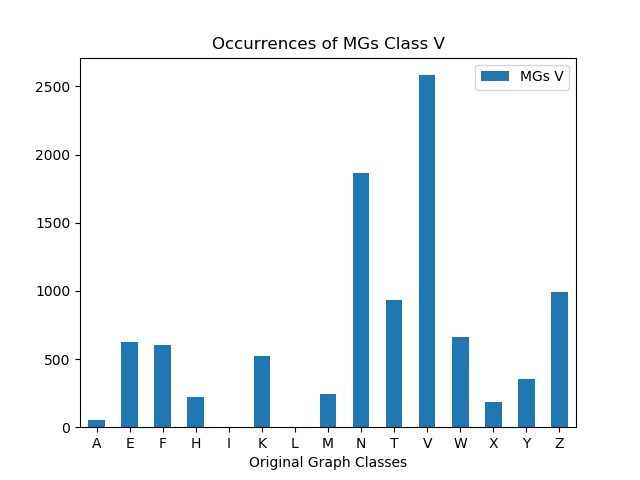

Source data for this figure (header and first rows):
, MGs V
A, 54
E, 628
F, 602
H, 224
I, 0
K, 524
L, 0
M, 240
N, 1868
T, 930
V, 2582
W, 660
X, 188
Y, 354
Z, 994
